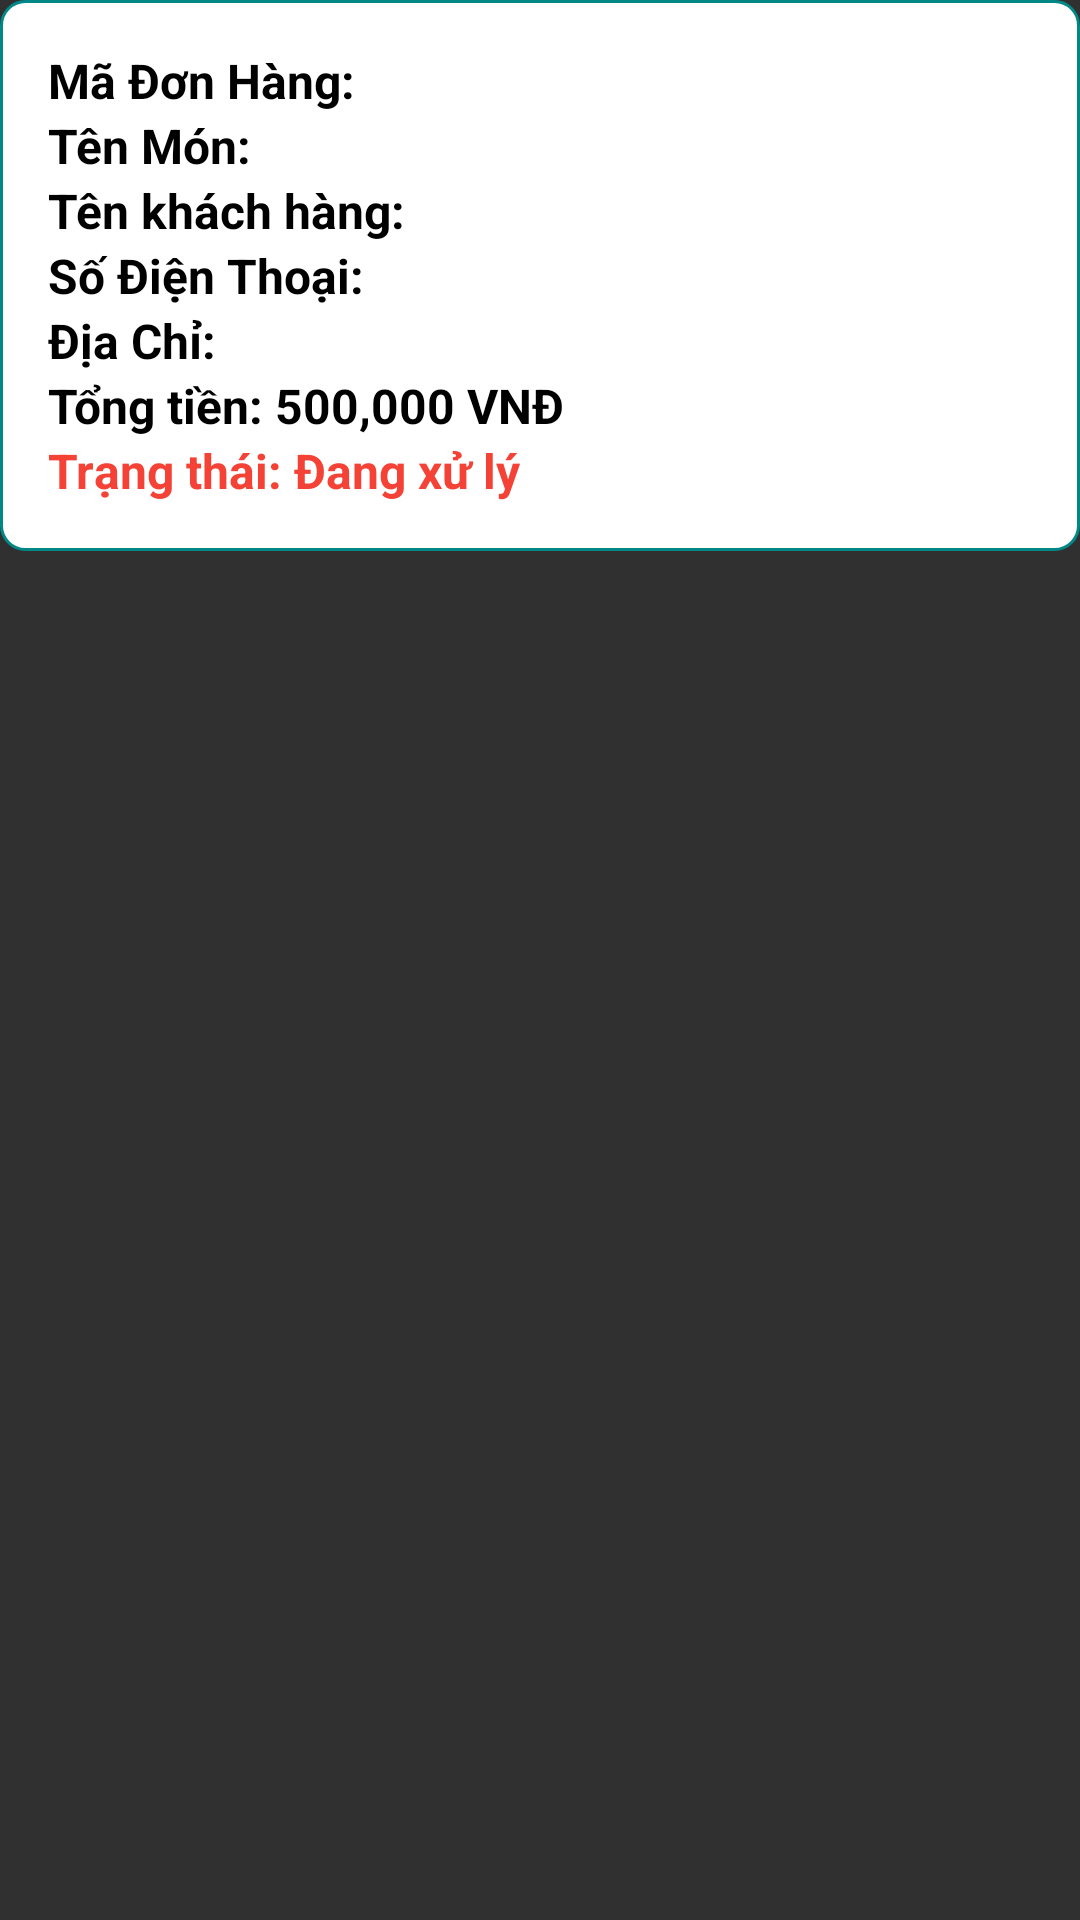

This screen was rendered from an Android layout file. Write that file and the resources it references.
<!-- AndroidManifest.xml: application theme Theme.AppCompat.NoActionBar -->
<!-- res/layout/order_layout.xml -->
<?xml version="1.0" encoding="utf-8"?>
<LinearLayout xmlns:android="http://schemas.android.com/apk/res/android"
    android:orientation="vertical"
    android:layout_width="match_parent"
    android:layout_height="wrap_content">
    <LinearLayout
        xmlns:android="http://schemas.android.com/apk/res/android"
        android:layout_width="match_parent"
        android:layout_height="wrap_content"
        android:orientation="vertical"
        android:padding="16dp"
        android:background="@drawable/edittext_background2"
        android:layout_marginBottom="8dp">

        <TextView
            android:id="@+id/tvMaDonHang"
            android:layout_width="wrap_content"
            android:layout_height="wrap_content"
            android:text="Mã Đơn Hàng:"
            android:textStyle="bold"
            android:textSize="16sp"
            android:textColor="@color/black" />
        <TextView
            android:id="@+id/tvTenMon"
            android:layout_width="wrap_content"
            android:layout_height="wrap_content"
            android:text="Tên Món:"
            android:textStyle="bold"
            android:textSize="16sp"
            android:textColor="@color/black" />

        <TextView
            android:id="@+id/tvCustomerName"
            android:layout_width="wrap_content"
            android:layout_height="wrap_content"
            android:text="Tên khách hàng:"
            android:textStyle="bold"
            android:textSize="16sp"
            android:textColor="@color/black" />
        <TextView
            android:id="@+id/tvnumberphone"
            android:layout_width="wrap_content"
            android:layout_height="wrap_content"
            android:text="Số Điện Thoại:"
            android:textStyle="bold"
            android:textSize="16sp"
            android:textColor="@color/black" />

        <TextView
            android:id="@+id/tvdiachikhachhang"
            android:layout_width="wrap_content"
            android:layout_height="wrap_content"
            android:text="Địa Chỉ:"
            android:textColor="@color/black"
            android:textSize="16sp"
            android:textStyle="bold" />

        <TextView
            android:id="@+id/tvTotalPrice"
            android:layout_width="wrap_content"
            android:layout_height="wrap_content"
            android:text="Tổng tiền: 500,000 VNĐ"
            android:textStyle="bold"
            android:textSize="16sp"
            android:textColor="@color/black" />

        <TextView
            android:id="@+id/tvStatus"
            android:layout_width="wrap_content"
            android:layout_height="wrap_content"
            android:text="Trạng thái: Đang xử lý"
            android:textStyle="bold"
            android:textSize="16sp"
            android:textColor="#F44336" />

    </LinearLayout>

</LinearLayout>
<!-- resources referenced by this layout -->
<resources>
  <!-- drawable edittext_background2 (drawable) -->
  <shape xmlns:android="http://schemas.android.com/apk/res/android">
      <solid android:color="@color/white" />
      <stroke android:width="1dp" android:color="@color/teal_700" />
      <corners android:radius="8dp" />
      <padding android:left="8dp" android:right="8dp" />
  </shape>
  <!-- not gathered from this repository: default colours our renderer supplied (Android Studio template values) -->
  <color name="teal_700">#FF018786</color>
  <color name="black">#FF000000</color>
  <color name="white">#FFFFFFFF</color>
</resources>
